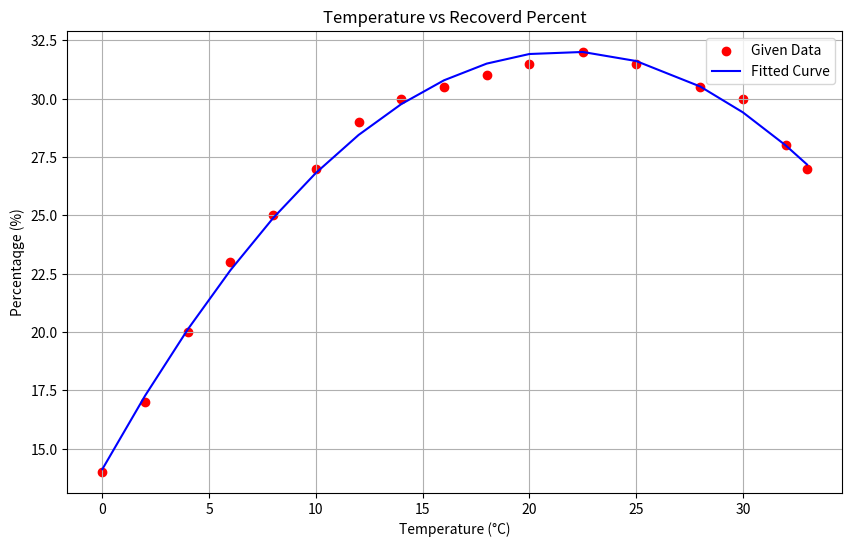

Write Python code to recreate this figure.
import numpy as np
from scipy.optimize import curve_fit
import matplotlib.pyplot as plt

temperatures = np.array([0, 2, 4, 6, 8, 10, 12, 14, 16, 18, 20, 22.5, 25, 28, 30, 32, 33])
percentage = np.array([14, 17, 20, 23, 25, 27, 29, 30, 30.5, 31, 31.5, 32, 31.5, 30.5, 30, 28, 27])

# 비선형 함수 정의 (파라볼릭 모델)
def model_func(T, a, b, c):
    return a * T**2 + b * T + c

# 회귀 분석
params, _ = curve_fit(model_func, temperatures, percentage)
a, b, c = params

# 예측된 데이터 계산
predicted_percent_increases = model_func(temperatures, *params)

# 결과 출력
print(f"계수 a: {a}")
print(f"계수 b: {b}")
print(f"계수 c: {c}")

# 데이터 및 회귀 결과 시각화
plt.figure(figsize=(10, 6))
plt.scatter(temperatures, percentage, color='red', label='Given Data')
plt.plot(temperatures, predicted_percent_increases, color='blue', label='Fitted Curve')
plt.xlabel('Temperature (°C)')
plt.ylabel('Percentaqge (%)')
plt.title('Temperature vs Recoverd Percent')
plt.legend()
plt.grid(True)
plt.show()